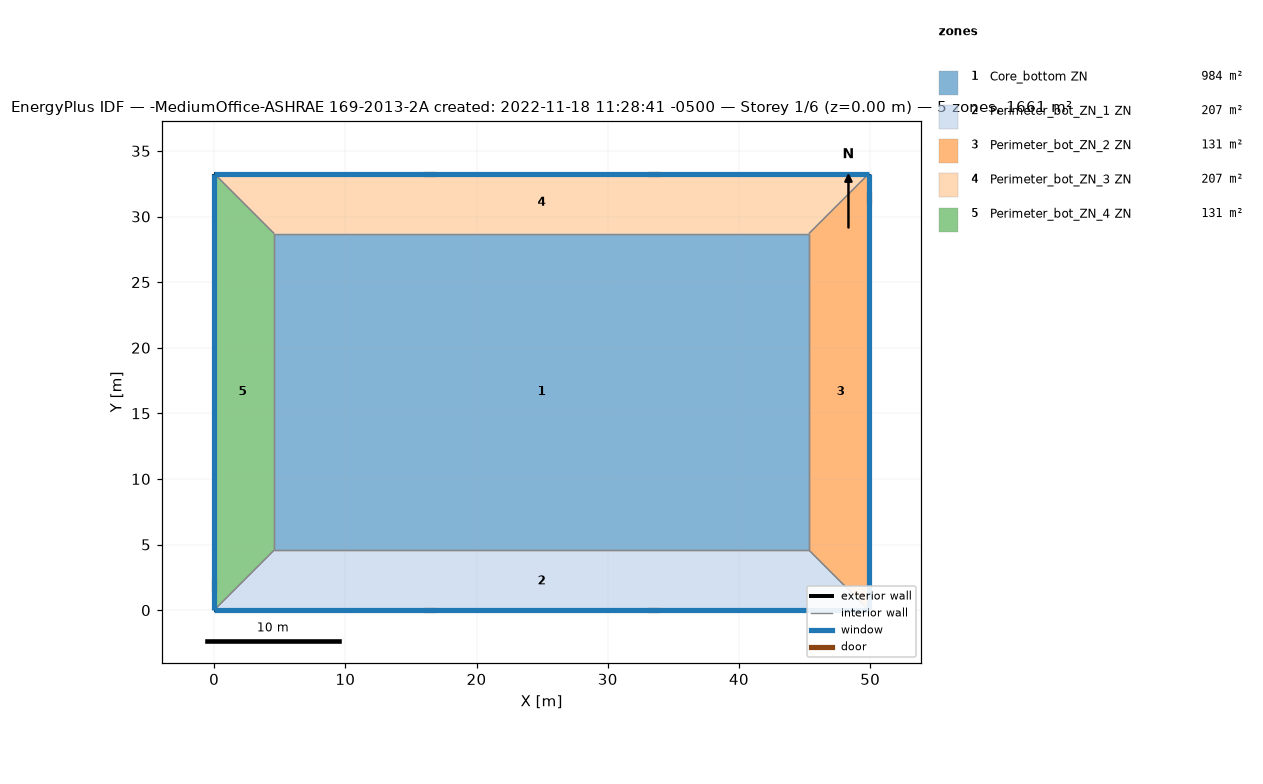
=== STOREY PLAN SPEC (per zone: floor XY polygon, exterior-wall plan segments, windows/doors) ===
zone 1: Core_bottom ZN  (983.5 m²)
  floor: (45.34, 28.70) (45.34, 4.57) (4.57, 4.57) (4.57, 28.70)
  interior walls: 4
zone 2: Perimeter_bot_ZN_1 ZN  (207.3 m²)
  floor: (45.34, 4.57) (49.91, 0.00) (0.00, 0.00) (4.57, 4.57)
  exterior wall: (0.00, 0.00) – (49.91, 0.00)  [49.9 m]
    door: (15.98, 0.00) – (16.90, 0.00)  [2.0 m²]
    door: (33.01, 0.00) – (33.93, 0.00)  [2.0 m²]
    window: (0.00, 0.00) – (49.91, 0.00)  [65.3 m²]
  interior walls: 3
zone 3: Perimeter_bot_ZN_2 ZN  (131.3 m²)
  floor: (49.91, 33.27) (49.91, 0.00) (45.34, 4.57) (45.34, 28.70)
  exterior wall: (49.91, 0.00) – (49.91, 33.27)  [33.3 m]
    door: (49.91, 30.99) – (49.91, 31.90)  [2.0 m²]
    window: (49.91, 0.00) – (49.91, 33.27)  [43.5 m²]
  interior walls: 3
zone 4: Perimeter_bot_ZN_3 ZN  (207.3 m²)
  floor: (49.91, 33.27) (45.34, 28.70) (4.57, 28.70) (0.00, 33.27)
  exterior wall: (49.91, 33.27) – (0.00, 33.27)  [49.9 m]
    door: (33.94, 33.27) – (33.03, 33.27)  [2.0 m²]
    door: (16.84, 33.27) – (15.93, 33.27)  [2.0 m²]
    window: (49.91, 33.27) – (0.00, 33.27)  [65.3 m²]
  interior walls: 3
zone 5: Perimeter_bot_ZN_4 ZN  (131.3 m²)
  floor: (0.00, 33.27) (4.57, 28.70) (4.57, 4.57) (0.00, 0.00)
  exterior wall: (0.00, 33.27) – (0.00, 0.00)  [33.3 m]
    door: (0.00, 2.28) – (0.00, 1.37)  [2.0 m²]
    window: (0.00, 33.27) – (0.00, 0.00)  [43.5 m²]
  interior walls: 3

=== DERIVED (storey summary) ===
Building: -MediumOffice-ASHRAE 169-2013-2A created: 2022-11-18 11:28:41 -0500
Storey: 1 of 6  (floor level z = 0.00 m)
Storey gross floor area: 1660.7 m²
Zones on this storey: 5
  - Core_bottom ZN: floor 983.5 m²
  - Perimeter_bot_ZN_1 ZN: floor 207.3 m²; exterior wall 49.9 m (136.9 m²); 1 window(s) 65.3 m²; WWR 47.7%; 2 door(s)
  - Perimeter_bot_ZN_2 ZN: floor 131.3 m²; exterior wall 33.3 m (91.3 m²); 1 window(s) 43.5 m²; WWR 47.7%; 1 door(s)
  - Perimeter_bot_ZN_3 ZN: floor 207.3 m²; exterior wall 49.9 m (136.9 m²); 1 window(s) 65.3 m²; WWR 47.7%; 2 door(s)
  - Perimeter_bot_ZN_4 ZN: floor 131.3 m²; exterior wall 33.3 m (91.3 m²); 1 window(s) 43.5 m²; WWR 47.7%; 1 door(s)
Zone adjacency (shared interzone walls):
  - Core_bottom ZN ↔ Perimeter_bot_ZN_1 ZN
  - Core_bottom ZN ↔ Perimeter_bot_ZN_2 ZN
  - Core_bottom ZN ↔ Perimeter_bot_ZN_3 ZN
  - Core_bottom ZN ↔ Perimeter_bot_ZN_4 ZN
  - Perimeter_bot_ZN_1 ZN ↔ Perimeter_bot_ZN_2 ZN
  - Perimeter_bot_ZN_1 ZN ↔ Perimeter_bot_ZN_4 ZN
  - Perimeter_bot_ZN_2 ZN ↔ Perimeter_bot_ZN_3 ZN
  - Perimeter_bot_ZN_3 ZN ↔ Perimeter_bot_ZN_4 ZN